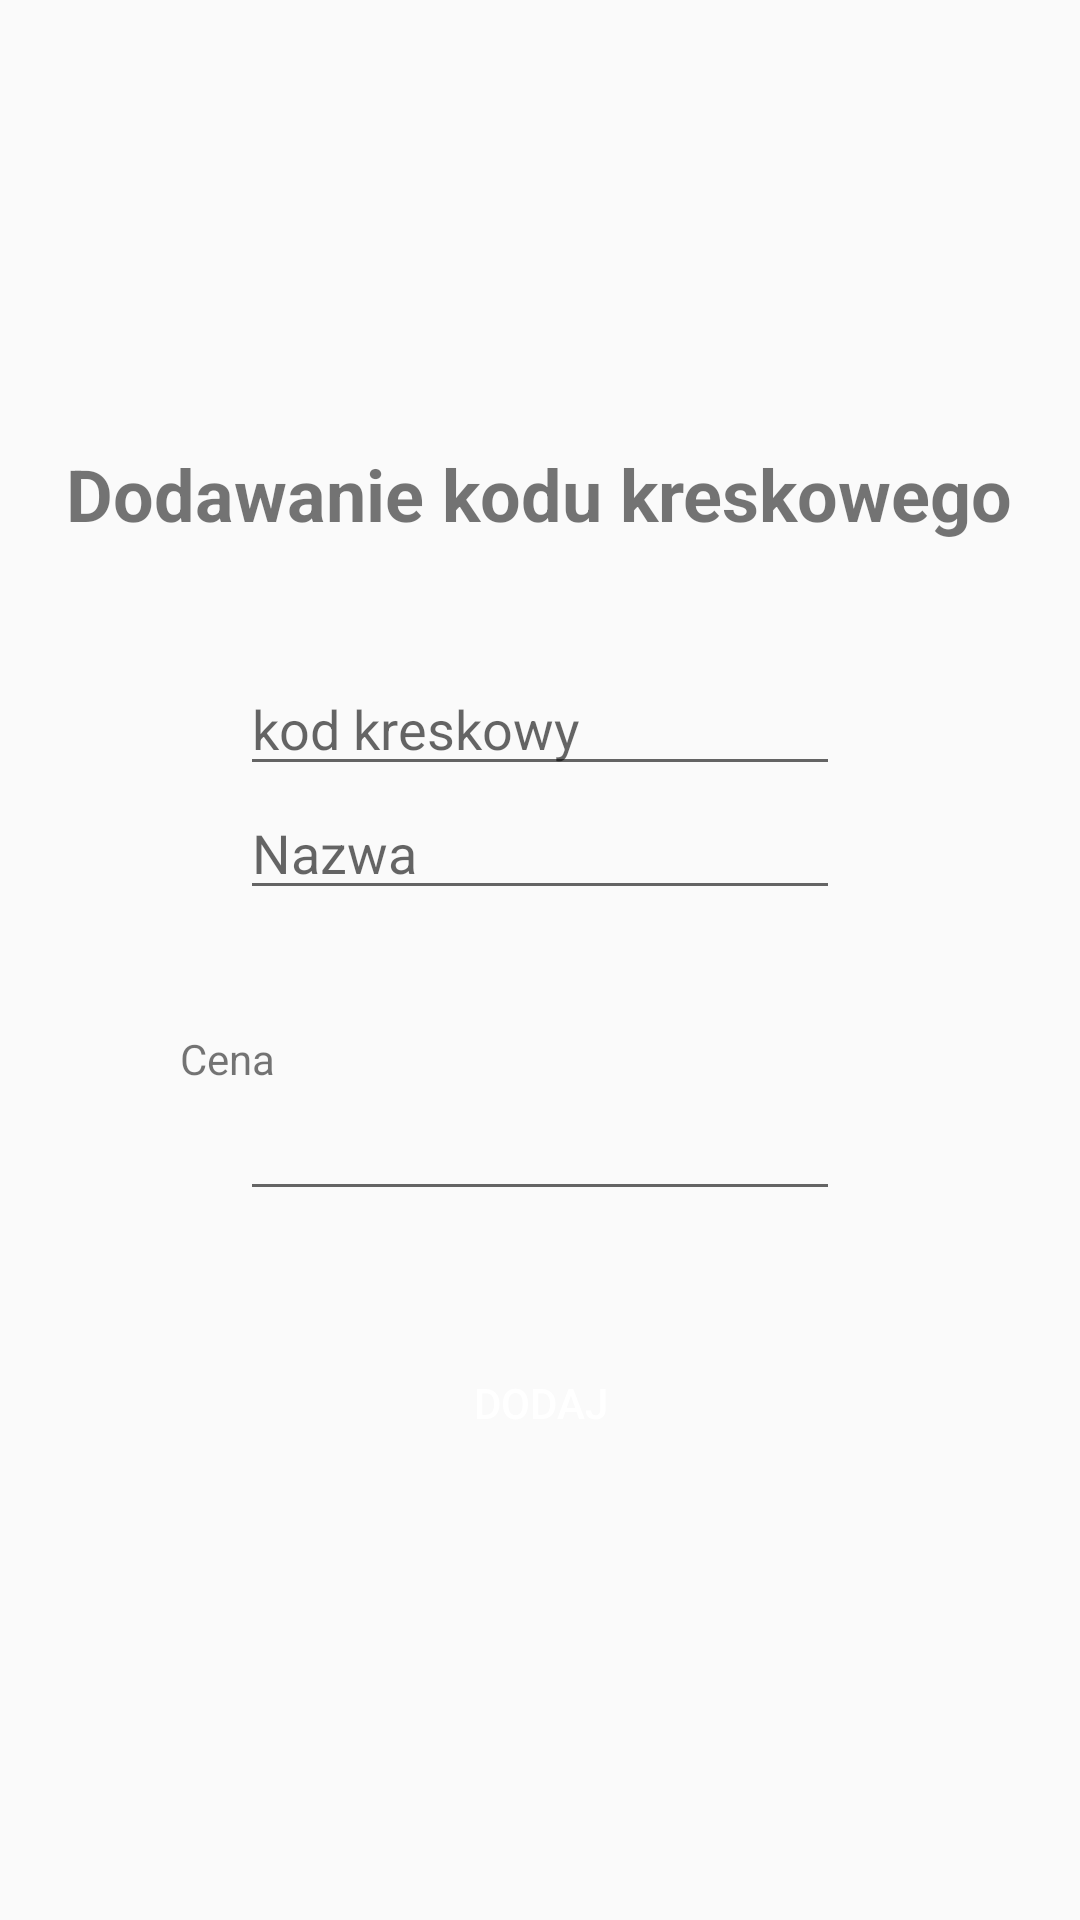

This screen was rendered from an Android layout file. Write that file and the resources it references.
<!-- AndroidManifest.xml: application theme Theme.AppCompat.Light -->
<!-- res/layout/activity_send_barcode.xml -->
<?xml version="1.0" encoding="utf-8"?>
<LinearLayout xmlns:android="http://schemas.android.com/apk/res/android"
    xmlns:tools="http://schemas.android.com/tools"
    android:layout_width="match_parent"
    android:layout_height="match_parent"
    android:gravity="center"
    android:orientation="vertical"
    tools:context=".SendBarcodeActivity">

    <TextView
        android:id="@+id/textView4"
        android:layout_width="wrap_content"
        android:layout_height="wrap_content"
        android:layout_marginBottom="40dp"
        android:text="Dodawanie kodu kreskowego"
        android:textSize="24sp"
        android:textStyle="bold" />

    <EditText
        android:id="@+id/editTextCode"
        android:layout_width="200dp"
        android:layout_height="wrap_content"
        android:ems="10"
        android:hint="kod kreskowy"
        android:inputType="textPersonName" />

    <EditText
        android:id="@+id/editTextName"
        android:layout_width="200dp"
        android:layout_height="wrap_content"
        android:ems="10"
        android:hint="Nazwa"
        android:inputType="textPersonName" />

    <TextView
        android:id="@+id/textView5"
        android:layout_width="240dp"
        android:layout_height="wrap_content"
        android:layout_marginTop="40dp"
        android:text="Cena" />

    <EditText
        android:id="@+id/editTextPrice"
        android:layout_width="200dp"
        android:layout_height="wrap_content"
        android:ems="10"
        android:inputType="number" />

    <Button
        android:id="@+id/buttonAdd"
        android:layout_width="200dp"
        android:layout_height="wrap_content"
        android:layout_marginTop="40dp"
        android:background="@drawable/rounded_button"
        android:text="Dodaj"
        android:textColor="@android:color/background_light" />

</LinearLayout>
<!-- resources referenced by this layout -->
<resources>

</resources>
